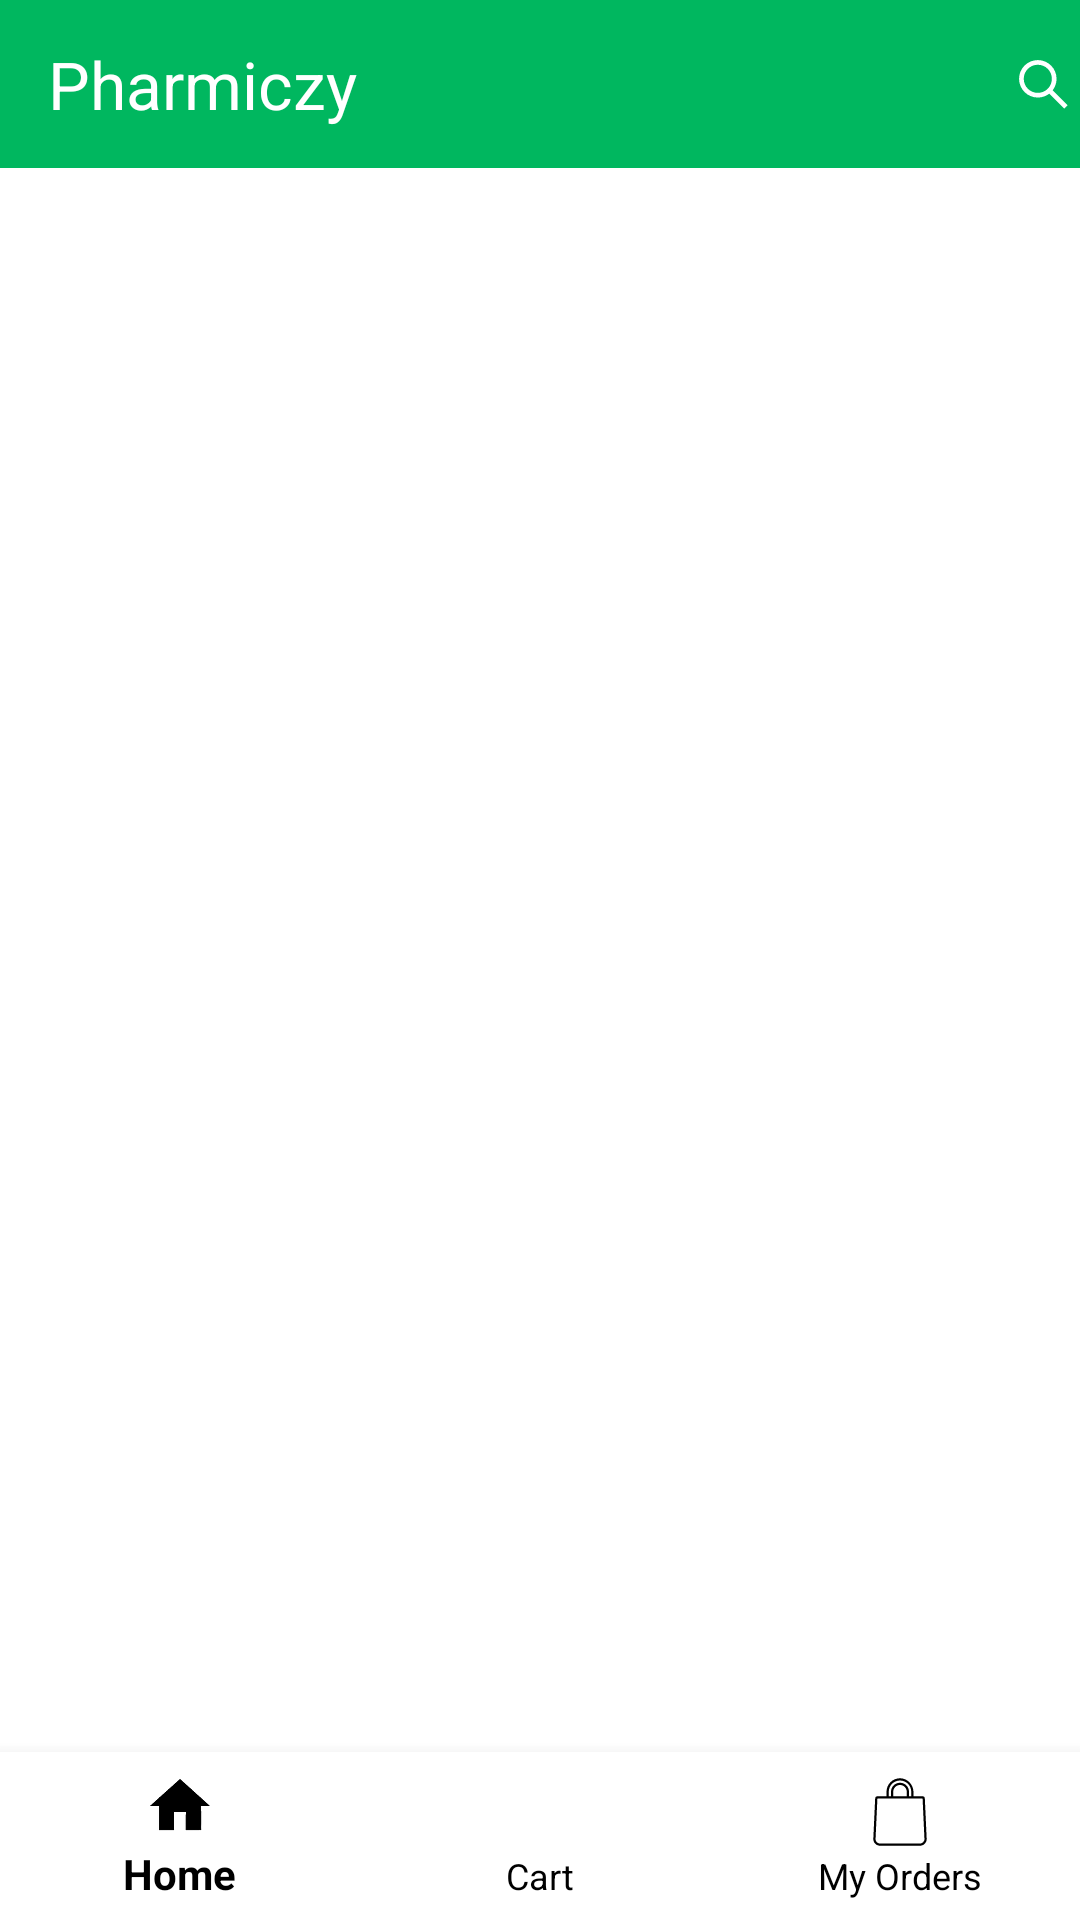

Android layout source for this screen:
<!-- AndroidManifest.xml: application theme Theme.Pharmiczy -->
<!-- res/layout/app_bar_main.xml -->
<?xml version="1.0" encoding="utf-8"?>
<androidx.constraintlayout.widget.ConstraintLayout xmlns:android="http://schemas.android.com/apk/res/android"
    xmlns:app="http://schemas.android.com/apk/res-auto"
    xmlns:tools="http://schemas.android.com/tools"
    android:layout_width="match_parent"
    android:layout_height="match_parent"
    android:background="@color/white"
    tools:context=".MainActivity">

    <com.google.android.material.appbar.AppBarLayout
        android:id="@+id/appBarLayout"
        android:layout_width="match_parent"
        app:layout_constraintTop_toTopOf="parent"
        android:layout_height="wrap_content">

        <androidx.appcompat.widget.Toolbar
            android:id="@+id/toolbar"
            android:layout_width="match_parent"
            android:layout_height="wrap_content"

            android:background="@color/green2">

            <TextView
                android:layout_width="wrap_content"
                android:layout_height="wrap_content"
                android:textSize="22dp"
                android:textColor="@color/white"
                android:text="Pharmiczy">

            </TextView>
            <ImageView
                android:id="@+id/notifications"
                android:layout_width="wrap_content"
                android:layout_height="wrap_content"
                android:src="@drawable/notifications"
                android:visibility="gone"
                android:layout_gravity="end"
                android:foreground="?android:attr/selectableItemBackground"/>



            <ImageView
                android:id="@+id/cart"
                android:layout_width="wrap_content"
                android:layout_height="wrap_content"
                android:visibility="gone"
                android:src="@drawable/cart"
                android:layout_marginEnd="10dp"
                android:layout_gravity="end"
                android:layout_marginStart="15dp"
                android:foreground="?android:attr/selectableItemBackground"/>


            <ImageView
                android:id="@+id/sb"
                android:layout_width="wrap_content"
                android:layout_height="wrap_content"
                android:src="@drawable/searchb"
                android:layout_gravity="end"
                android:layout_marginStart="15dp"
                android:foreground="?android:attr/selectableItemBackground"/>
            <ImageView
                android:id="@+id/actionbar_logo"
                android:layout_width="wrap_content"
                android:layout_height="40dp"
                android:adjustViewBounds="true"/>
        </androidx.appcompat.widget.Toolbar>

    </com.google.android.material.appbar.AppBarLayout>

    <FrameLayout
        android:id="@+id/main_framelayout"
        android:layout_width="match_parent"
        android:layout_height="0dp"
        android:background="@color/white"

        app:layout_constraintTop_toBottomOf="@+id/appBarLayout"
        app:layout_constraintLeft_toLeftOf="parent"
        app:layout_constraintBottom_toTopOf="@+id/bottom_navigation"
        app:layout_constraintRight_toRightOf="parent"/>

    <include
        app:layout_constraintTop_toBottomOf="@+id/appBarLayout"
        app:layout_constraintLeft_toLeftOf="parent"
        app:layout_constraintRight_toRightOf="parent"
        layout="@layout/content_main" />

    <com.google.android.material.bottomnavigation.BottomNavigationView
        android:id="@+id/bottom_navigation"
        android:layout_width="match_parent"
        android:layout_height="wrap_content"
        android:layout_alignParentBottom="true"
        android:background="@color/white"
        app:itemIconTint="@color/black"
        app:itemTextColor="@color/black"
        app:layout_constraintBottom_toBottomOf="parent"
        app:menu="@menu/bottom_nav_menu" />

</androidx.constraintlayout.widget.ConstraintLayout>
<!-- res/layout/content_main.xml (included above) -->
<?xml version="1.0" encoding="utf-8"?>
<FrameLayout xmlns:android="http://schemas.android.com/apk/res/android"
    xmlns:app="http://schemas.android.com/apk/res-auto"
    xmlns:tools="http://schemas.android.com/tools"
    android:layout_width="match_parent"
    android:layout_height="match_parent"
    android:id="@+id/main_frameleayout"
    app:layout_behavior="@string/appbar_scrolling_view_behavior"
    tools:context=".MainActivity"
    tools:showIn="@layout/app_bar_main">



</FrameLayout>
<!-- resources referenced by this layout -->
<resources>
  <color name="black">#000000</color>
  <color name="green2">#00B75F</color>
  <color name="white">#FFFFFF</color>
  <!-- drawable searchb (drawable) -->
  <vector android:height="25dp" android:viewportHeight="24"
      android:viewportWidth="24" android:width="25dp" xmlns:android="http://schemas.android.com/apk/res/android">
      <path android:fillColor="@color/white" android:fillType="evenOdd" android:pathData="M15,10.5C15,12.985 12.985,15 10.5,15C8.015,15 6,12.985 6,10.5C6,8.015 8.015,6 10.5,6C12.985,6 15,8.015 15,10.5ZM14.179,15.24C13.163,16.03 11.887,16.5 10.5,16.5C7.186,16.5 4.5,13.814 4.5,10.5C4.5,7.186 7.186,4.5 10.5,4.5C13.814,4.5 16.5,7.186 16.5,10.5C16.5,11.887 16.03,13.163 15.24,14.179L20.03,18.97L18.97,20.03L14.179,15.24Z"/>
  </vector>
  <style name="Theme.Pharmiczy" parent="Theme.AppCompat.Light.NoActionBar">
          
      </style>
</resources>
